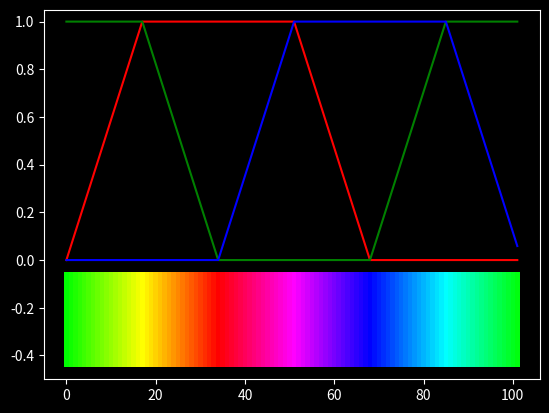

This figure's Python source:
# Copyright © 2022 Jacob Nuernberg

# Permission is hereby granted, free of charge, to any person obtaining a copy 
# of this software and associated documentation files (the “Software”), to deal 
# in the Software without restriction, including without limitation the rights 
# to use, copy, modify, merge, publish, distribute, sublicense, and/or sell 
# copies of the Software, and to permit persons to whom the Software is 
# furnished to do so, subject to the following conditions:

# The above copyright notice and this permission notice shall be included in all 
# copies or substantial portions of the Software.

# THE SOFTWARE IS PROVIDED “AS IS”, WITHOUT WARRANTY OF ANY KIND, EXPRESS OR 
# IMPLIED, INCLUDING BUT NOT LIMITED TO THE WARRANTIES OF MERCHANTABILITY, 
# FITNESS FOR A PARTICULAR PURPOSE AND NONINFRINGEMENT. IN NO EVENT SHALL THE 
# AUTHORS OR COPYRIGHT HOLDERS BE LIABLE FOR ANY CLAIM, DAMAGES OR OTHER 
# LIABILITY, WHETHER IN AN ACTION OF CONTRACT, TORT OR OTHERWISE, ARISING FROM, 
# OUT OF OR IN CONNECTION WITH THE SOFTWARE OR THE USE OR OTHER DEALINGS IN THE 
# SOFTWARE.

#! /usr/bin/env python3
# -*- coding: utf-8 -*-

import numpy as np
import matplotlib.pyplot as plt
from matplotlib.patches import Rectangle


def cvalue(index):
    index %= 102
    if index < 17:
        return index * 15 / 255
    elif index < 51:
        return 255 / 255
    elif index < 68:
        return (68 - index) * 15 / 255
    else:
        return 0


def ccode(index):
    return cvalue(index), cvalue(index + 34), cvalue(index + 68)


plt.style.use("dark_background")

r = np.zeros(17 * 6)
g = np.zeros(17 * 6)
b = np.zeros(17 * 6)

for index in range(len(r)):
    r[index], g[index], b[index] = ccode(index)

rects = [
    Rectangle((i - 0.5, -0.45), 1, 0.4, ec=None, fc=(r[i], g[i], b[i]))
    for i in range(len(r))
]

fig = plt.figure(111)
fig.clf()
ax = fig.add_subplot(111)

t = np.arange(len(r))
ax.plot(t, r, "r-")
ax.plot(t, g, "g-")
ax.plot(t, b, "b-")

for rect in rects:
    ax.add_artist(rect)

ax.set_ylim(-0.5, 1.05)

plt.show()
